Run: headless pygame with SDL's dummy video driver; simulated clock (each Clock.tick advances the game by its frame time, no real sleeping); random seed 0; keys injected as events and as key.get_pressed() state; no mouse input.
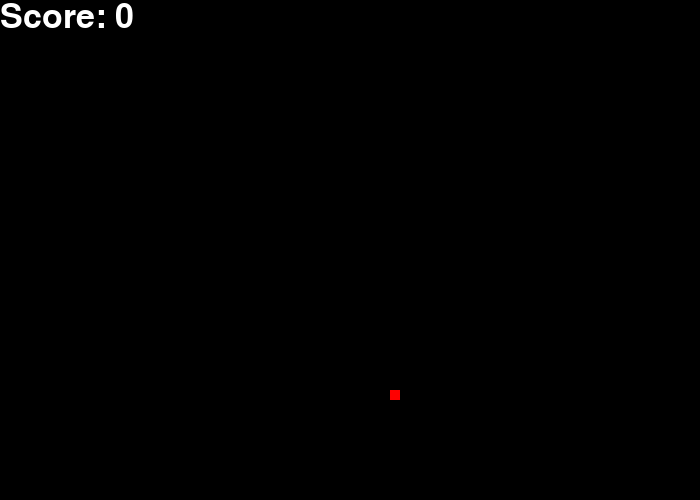
Frame 1 of 1 · flips 1–60 · no input (game ended)

The pygame program that drew these frames:

import pygame
import time
import random
 
# Initialize pygame
pygame.init()
 
# Set the width and height of the screen (width, height).
size = (700, 500)
screen = pygame.display.set_mode(size)
 
pygame.display.set_caption("My Game")
 
# Loop until the user clicks the close button.
done = False
 
# Used to manage how fast the screen updates
clock = pygame.time.Clock()
 
# Set the font for score
font_style = pygame.font.SysFont(None, 50)
 
# Colors
white = (255, 255, 255)
black = (0, 0, 0)
red = (255, 0, 0)
 
# Set snake block size
snake_block = 10
snake_speed = 30
 
# Set initial snake position
snake_x = 300
snake_y = 300

# set initial food position
foodx = 0
foody = 0

# set initial snake length
snake_List = []
snake_length = 1

# set initial direction
direction = "right"
 
# Create food for snake
def create_food():
    global foodx, foody
    foodx = round(random.randrange(0, size[0] - snake_block) / 10.0) * 10.0
    foody = round(random.randrange(0, size[1] - snake_block) / 10.0) * 10.0

create_food()
 
# Main loop of the game
while not done:
    for event in pygame.event.get():
        if event.type == pygame.QUIT:
            done = True
 
        # Change snake direction based on key press
        elif event.type == pygame.KEYDOWN:
            if event.key == pygame.K_LEFT and direction != "right":
                direction = "left"
            elif event.key == pygame.K_RIGHT and direction != "left":
                direction = "right"
            elif event.key == pygame.K_UP and direction != "down":
                direction = "up"
            elif event.key == pygame.K_DOWN and direction != "up":
                direction = "down"
 
    # Move snake in the direction
    if direction == "right":
        snake_x += snake_block
    elif direction == "left":
        snake_x -= snake_block
    elif direction == "up":
        snake_y -= snake_block
    elif direction == "down":
        snake_y += snake_block
    
    # check if the snake hit the wall
    if snake_x >= size[0] or snake_x < 0 or snake_y >= size[1] or snake_y < 0:
        done = True
    
    # check if the snake hit its own tail
    for block in snake_List[:-1]:
        if snake_x == block[0] and snake_y == block[1]:
            done = True

    # check if the snake ate the food
    if snake_x == foodx and snake_y == foody:
        create_food()
        snake_length += 1
    
    # update snake position
    snake_Head = []
    snake_Head.append(snake_x)
    snake_Head.append(snake_y)
    snake_List.append(snake_Head)
    if len(snake_List) > snake_length:
        del snake_List[0]
 
    # Clear screen
    screen.fill(black)
 
    # Draw snake
    for x, y in snake_List:
        pygame.draw.rect(screen, white, [x, y, snake_block, snake_block])
 
    # Draw food
    pygame.draw.rect(screen, red, [foodx, foody, snake_block, snake_block])
    
    # Draw score
    score = font_style.render("Score: " + str(snake_length-1), True, white)
    screen.blit(score, [0,0])
 
    # Update the screen
    pygame.display.flip()
 
    # Wait
    clock.tick(snake_speed)

# End of game
pygame.quit()
